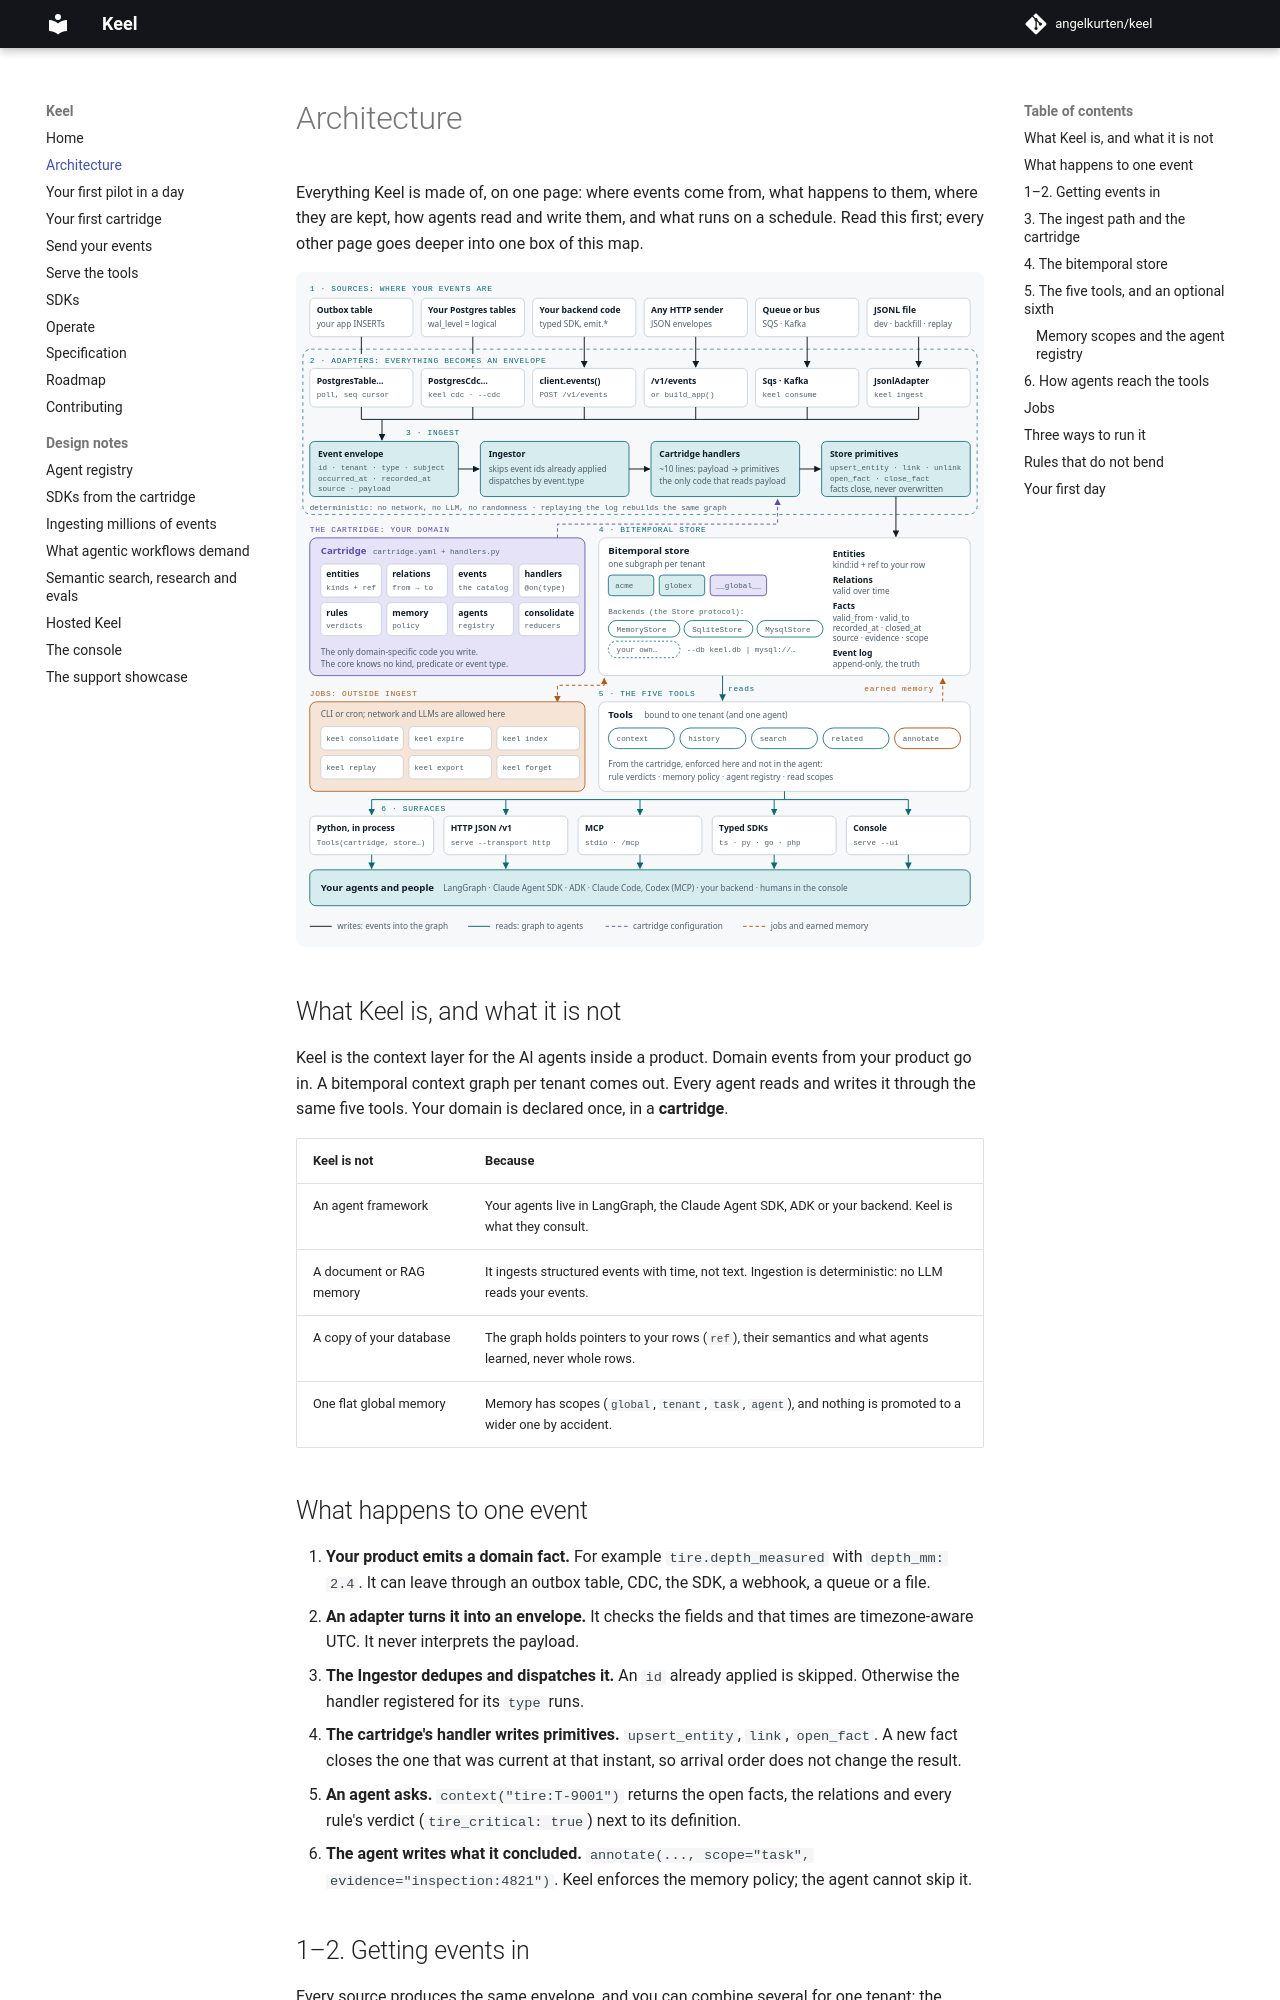

repository: angelkurten/keel · page: docs/architecture/index.html · generator: mkdocs

# Architecture

Everything Keel is made of, on one page: where events come from, what happens to them, where they are kept, how agents read and write them, and what runs on a schedule. Read this first; every other page goes deeper into one box of this map.

![Keel architecture: sources, adapters, deterministic ingest, bitemporal store, cartridge, five tools, jobs, surfaces and agents](architecture.svg)

## What Keel is, and what it is not

Keel is the context layer for the AI agents inside a product. Domain events from your product go in. A bitemporal context graph per tenant comes out. Every agent reads and writes it through the same five tools. Your domain is declared once, in a **cartridge**.

| Keel is not | Because |
| --- | --- |
| An agent framework | Your agents live in LangGraph, the Claude Agent SDK, ADK or your backend. Keel is what they consult. |
| A document or RAG memory | It ingests structured events with time, not text. Ingestion is deterministic: no LLM reads your events. |
| A copy of your database | The graph holds pointers to your rows (`ref`), their semantics and what agents learned, never whole rows. |
| One flat global memory | Memory has scopes (`global`, `tenant`, `task`, `agent`), and nothing is promoted to a wider one by accident. |

## What happens to one event

1. **Your product emits a domain fact.** For example `tire.depth_measured` with `depth_mm: 2.4`. It can leave through an outbox table, CDC, the SDK, a webhook, a queue or a file.
2. **An adapter turns it into an envelope.** It checks the fields and that times are timezone-aware UTC. It never interprets the payload.
3. **The Ingestor dedupes and dispatches it.** An `id` already applied is skipped. Otherwise the handler registered for its `type` runs.
4. **The cartridge's handler writes primitives.** `upsert_entity`, `link`, `open_fact`. A new fact closes the one that was current at that instant, so arrival order does not change the result.
5. **An agent asks.** `context("tire:T-9001")` returns the open facts, the relations and every rule's verdict (`tire_critical: true`) next to its definition.
6. **The agent writes what it concluded.** `annotate(..., scope="task", evidence="inspection:4821")`. Keel enforces the memory policy; the agent cannot skip it.
